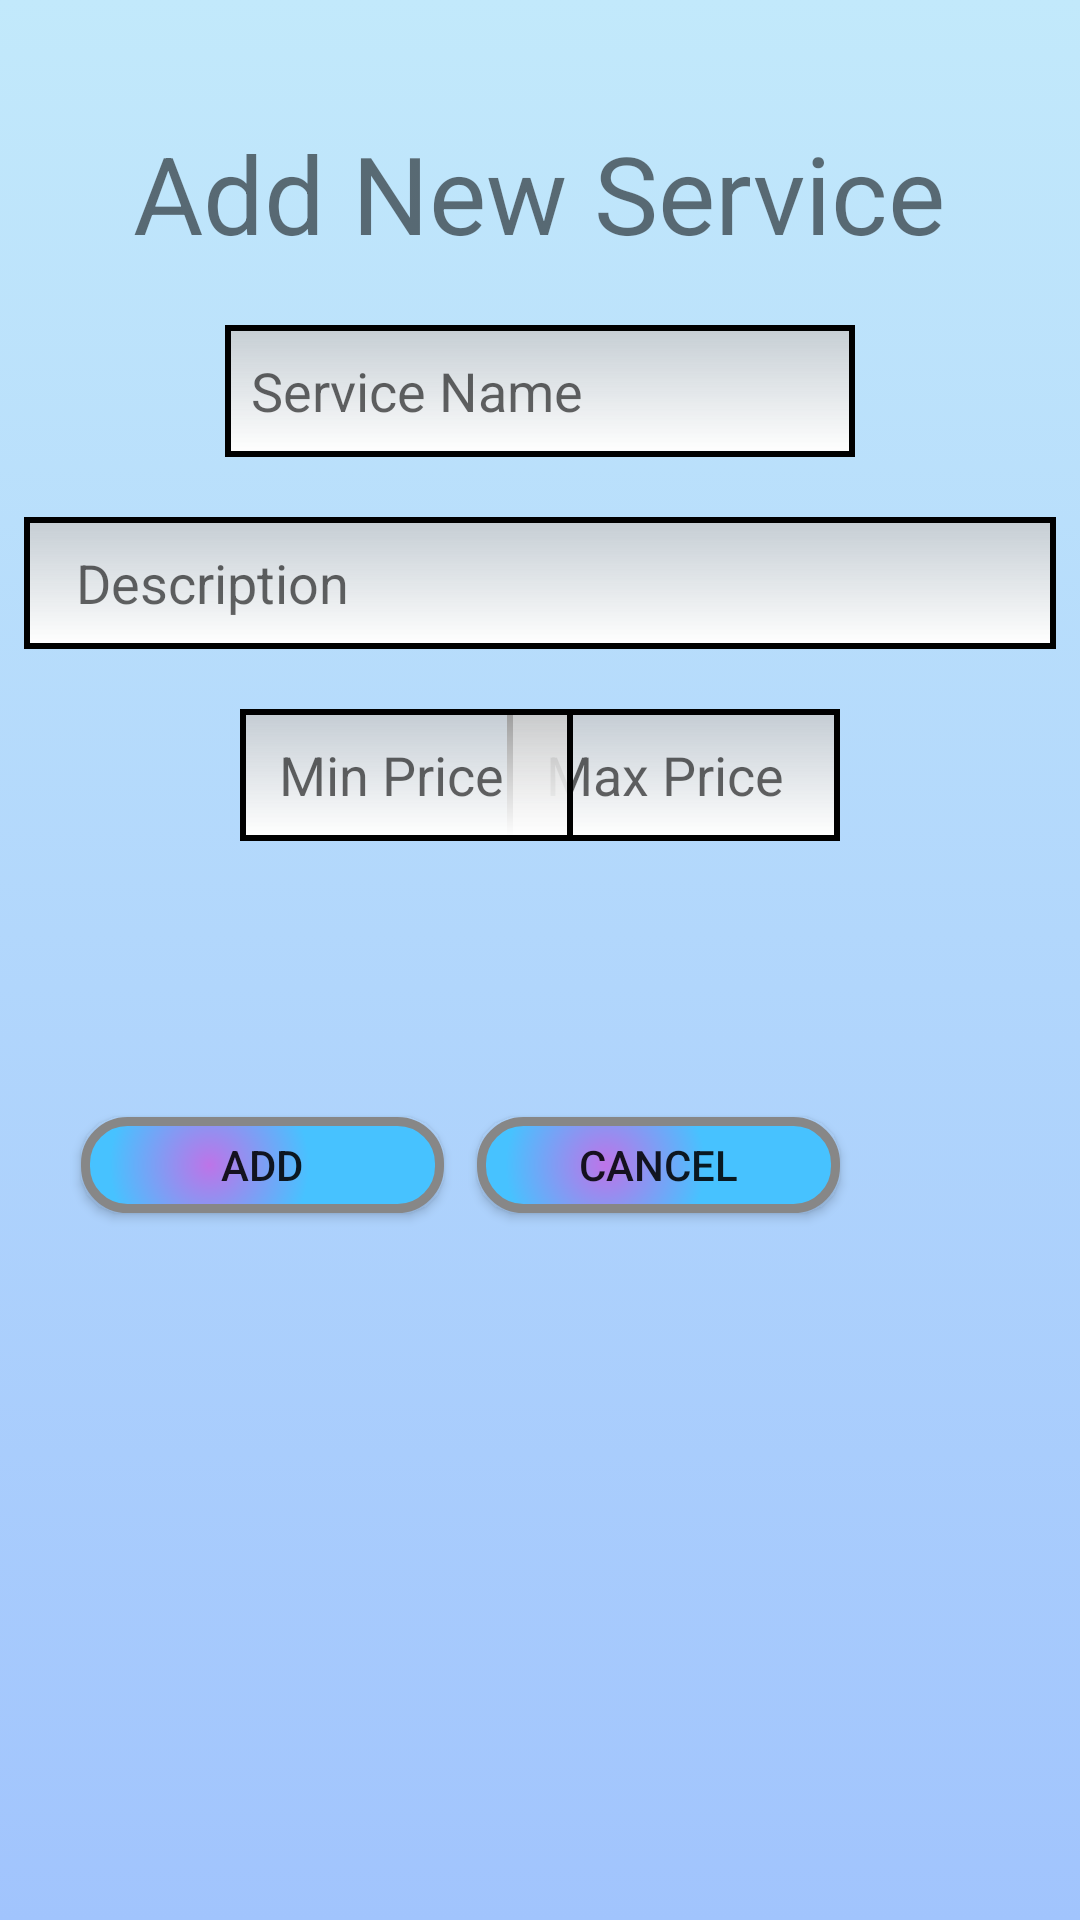

Layout XML and referenced resources for this Android screen:
<!-- AndroidManifest.xml: application theme Theme.ProjectAndroid -->
<!-- res/layout/add_new_service.xml -->
<?xml version="1.0" encoding="utf-8"?>
<androidx.constraintlayout.widget.ConstraintLayout xmlns:android="http://schemas.android.com/apk/res/android"
    xmlns:app="http://schemas.android.com/apk/res-auto"
    xmlns:tools="http://schemas.android.com/tools"
    android:layout_width="match_parent"
    android:layout_height="match_parent"
    android:background="@drawable/gradient_background">

    <EditText
        android:id="@+id/editTextTextPersonName5"
        android:layout_width="wrap_content"
        android:layout_height="44dp"
        android:layout_marginTop="20dp"
        android:background="@drawable/rounded_edittext"
        android:ems="10"
        android:hint="  Service Name"
        android:inputType="textPersonName"
        app:layout_constraintEnd_toEndOf="parent"
        app:layout_constraintHorizontal_bias="0.5"
        app:layout_constraintStart_toStartOf="parent"
        app:layout_constraintTop_toBottomOf="@+id/textView21" />

    <EditText
        android:id="@+id/editTextTextPersonName7"
        android:layout_width="344dp"
        android:layout_height="44dp"
        android:layout_marginTop="20dp"
        android:background="@drawable/rounded_edittext"
        android:ems="10"
        android:hint="    Description"
        android:inputType="textPersonName"
        app:layout_constraintEnd_toEndOf="parent"
        app:layout_constraintHorizontal_bias="0.5"
        app:layout_constraintStart_toStartOf="parent"
        app:layout_constraintTop_toBottomOf="@+id/editTextTextPersonName5" />

    <EditText
        android:id="@+id/editTextNumberDecimal2"
        android:layout_width="111dp"
        android:layout_height="44dp"
        android:layout_marginTop="20dp"
        android:layout_marginEnd="80dp"
        android:background="@drawable/rounded_edittext"
        android:ems="10"
        android:hint="   Max Price"
        android:inputType="numberDecimal"
        app:layout_constraintEnd_toEndOf="parent"
        app:layout_constraintTop_toBottomOf="@+id/editTextTextPersonName7" />

    <TextView
        android:id="@+id/textView63"
        android:layout_width="wrap_content"
        android:layout_height="wrap_content"
        android:layout_marginTop="12dp"
        android:text="-"
        android:textSize="36sp"
        android:textStyle="bold"
        app:layout_constraintEnd_toStartOf="@+id/editTextNumberDecimal2"
        app:layout_constraintHorizontal_bias="0.437"
        app:layout_constraintStart_toEndOf="@+id/editTextNumberDecimal"
        app:layout_constraintTop_toBottomOf="@+id/editTextTextPersonName7" />

    <EditText
        android:id="@+id/editTextNumberDecimal"
        android:layout_width="111dp"
        android:layout_height="44dp"
        android:layout_marginStart="80dp"
        android:layout_marginTop="20dp"
        android:background="@drawable/rounded_edittext"
        android:ems="10"
        android:hint="   Min Price"
        android:inputType="numberDecimal"
        app:layout_constraintStart_toStartOf="parent"
        app:layout_constraintTop_toBottomOf="@+id/editTextTextPersonName7" />

    <TextView
        android:id="@+id/textView21"
        android:layout_width="wrap_content"
        android:layout_height="wrap_content"
        android:layout_marginTop="40dp"
        android:text="Add New Service"
        android:textSize="36sp"
        app:layout_constraintEnd_toEndOf="parent"
        app:layout_constraintHorizontal_bias="0.496"
        app:layout_constraintStart_toStartOf="parent"
        app:layout_constraintTop_toTopOf="parent" />

    <Button
        android:id="@+id/button6"
        android:layout_width="121dp"
        android:layout_height="32dp"
        android:layout_marginTop="92dp"
        android:layout_marginEnd="80dp"
        android:background="@drawable/button_background"
        android:onClick="goToServiceMainMenu"
        android:text="Cancel"
        app:layout_constraintBottom_toBottomOf="parent"
        app:layout_constraintEnd_toEndOf="parent"
        app:layout_constraintTop_toBottomOf="@+id/editTextNumberDecimal2"
        app:layout_constraintVertical_bias="0.0" />

    <Button
        android:id="@+id/button3"
        android:layout_width="121dp"
        android:layout_height="32dp"
        android:layout_marginTop="92dp"
        android:background="@drawable/button_background"
        android:onClick="addNewService"
        android:text="Add"
        app:layout_constraintBottom_toBottomOf="parent"
        app:layout_constraintEnd_toStartOf="@+id/button6"
        app:layout_constraintHorizontal_bias="0.707"
        app:layout_constraintStart_toStartOf="parent"
        app:layout_constraintTop_toBottomOf="@+id/editTextNumberDecimal"
        app:layout_constraintVertical_bias="0.0" />

</androidx.constraintlayout.widget.ConstraintLayout>
<!-- resources referenced by this layout -->
<resources>
  <!-- drawable button_background (drawable) -->
  <?xml version="1.0" encoding="utf-8"?>
  <shape xmlns:android="http://schemas.android.com/apk/res/android" android:shape="rectangle" >
      <corners
          android:radius="14dp"
          />
      <gradient
          android:gradientRadius="100"
          android:centerX="35%"
          android:centerY="50%"
          android:startColor="#BD74E8"
          android:endColor="#47C2FF"
          android:type="radial"
          />
      <padding
          android:left="0dp"
          android:top="0dp"
          android:right="0dp"
          android:bottom="0dp"
          />
      <size
          android:width="270dp"
          android:height="60dp"
          />
      <stroke
          android:width="3dp"
          android:color="#878787"
          />
  </shape>
  <!-- drawable gradient_background (drawable) -->
  <?xml version="1.0" encoding="utf-8"?>
  <selector xmlns:android="http://schemas.android.com/apk/res/android">
  
      <item>
          <shape>
              <gradient android:angle="90"
                  android:startColor="#a1c4fd"
                  android:endColor="#c2e9fb"
                  android:type="linear">
              </gradient>
          </shape>
      </item>
  
  </selector>
  <!-- drawable rounded_edittext (drawable) -->
  <?xml version="1.0" encoding="utf-8"?>
  <shape xmlns:android="http://schemas.android.com/apk/res/android"
      android:shape="rectangle"
      android:thickness="0dp">
  
      <stroke android:width="2dp"
          android:color="@color/black"/>
      <corners android:radius="@dimen/_10sdp"/>
      <gradient android:startColor="#c8c8c8c8"
          android:endColor="#ffffff"
          android:type="linear"
          android:angle="270"/>
  
  </shape>
  <style name="Theme.ProjectAndroid" parent="Theme.AppCompat.Light.DarkActionBar">
          
          <item name="colorPrimary">@color/purple_500</item>
          <item name="colorPrimaryDark">@color/purple_700</item>
          <item name="colorAccent">@color/teal_200</item>
          
      </style>
  <!-- not gathered from this repository: default colours our renderer supplied (Android Studio template values) -->
  <color name="purple_500">#FF6200EE</color>
  <color name="purple_700">#FF3700B3</color>
  <color name="teal_200">#FF03DAC5</color>
  <color name="black">#FF000000</color>
</resources>
